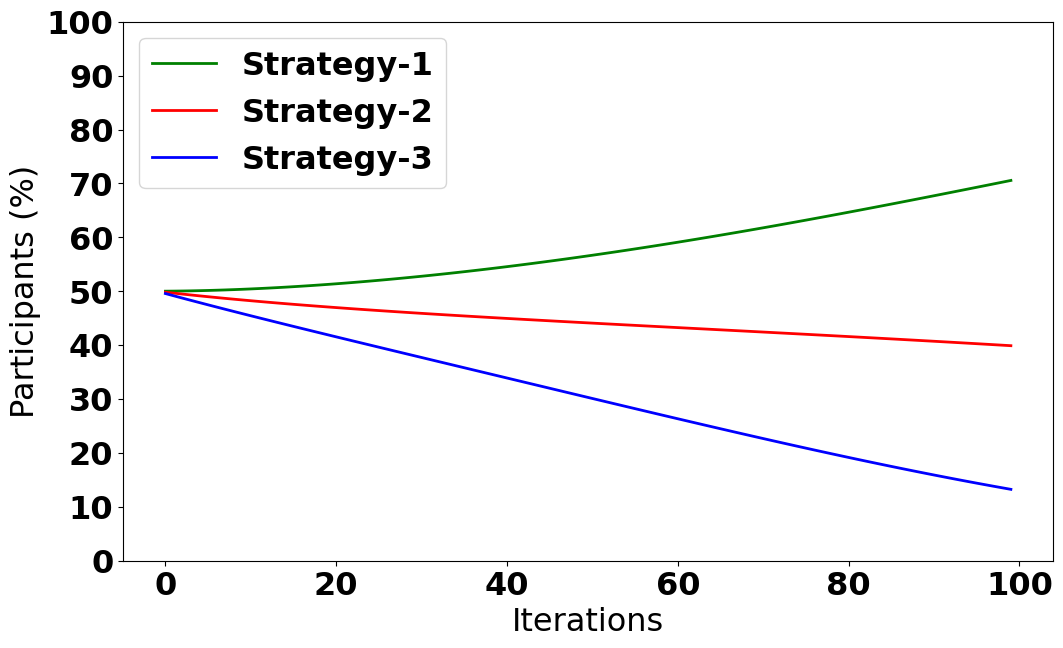
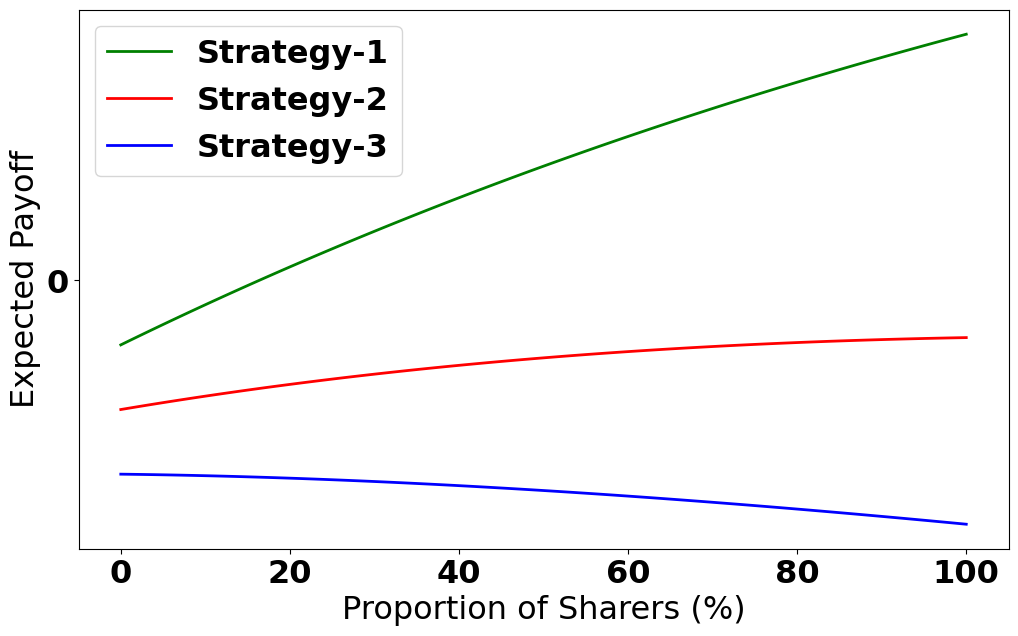
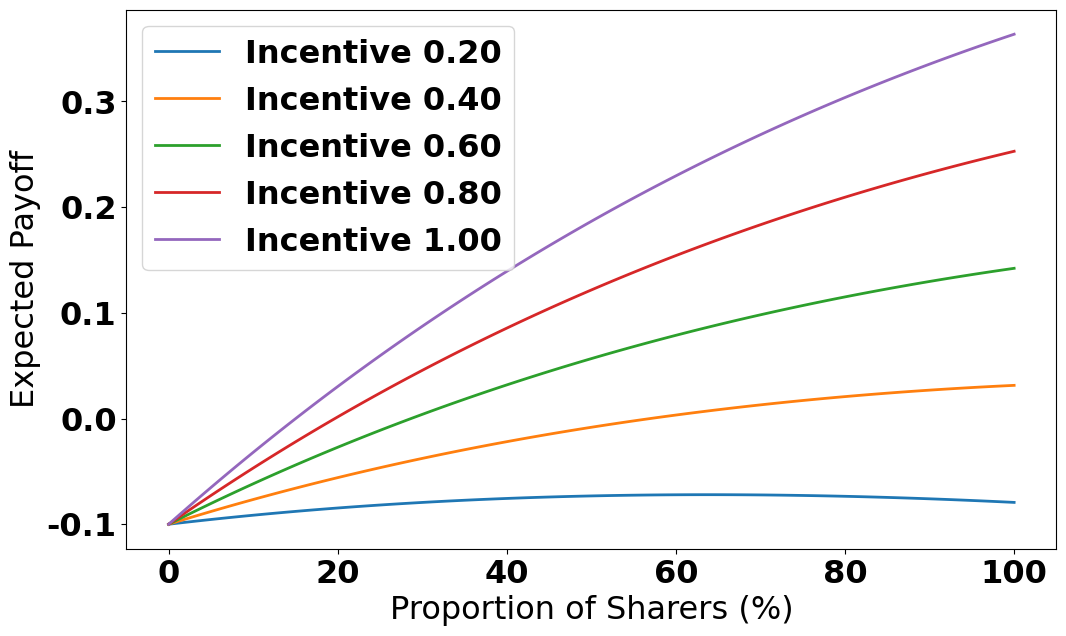
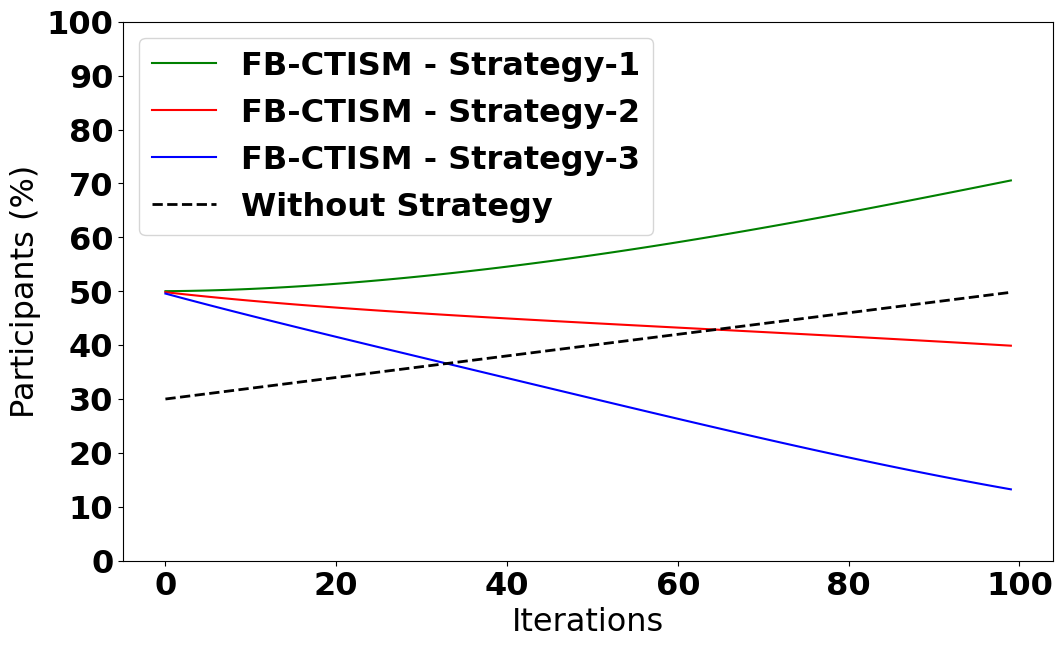
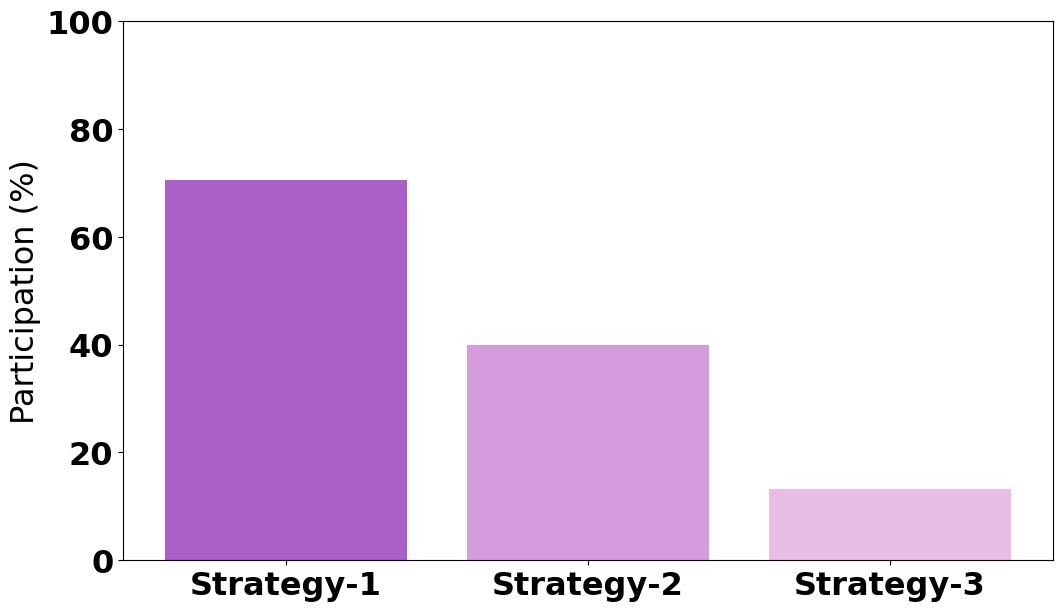

Generate these figures, in order, with matplotlib:
import numpy as np
import matplotlib.pyplot as plt

# Plot settings
plt.rcParams['font.family'] = 'Times New Roman'
plt.rcParams['font.weight'] = 'bold'
plt.rcParams['font.size'] = 23

# Simulation parameters
T = 100  # Number of iterations
N = 100  # Population size

# Define strategies with fixed parameters
params = {
    "Strategy-1": {"gamma": 0.8, "theta": 0.3, "omega": 0.5, "mu": 0.1, "r": 0.9, "U": 1.2, "k": 0.4, "color": "green"},
    "Strategy-2": {"gamma": 0.4, "theta": 0.5, "omega": 0.7, "mu": 0.2, "r": 0.8, "U": 1.0, "k": 0.3, "color": "red"},
    "Strategy-3": {"gamma": 0.2, "theta": 0.6, "omega": 0.9, "mu": 0.3, "r": 0.7, "U": 0.8, "k": 0.2, "color": "blue"}
}

def calculate_payoff(share_ratio, gamma, theta, omega, mu, r, U, k):
    benefit = gamma * U * (1 - np.exp(-share_ratio * omega))
    cost = theta * share_ratio + mu * (1 - share_ratio)
    incentive_factor = r * np.log(1 + k * share_ratio)
    return benefit - cost + incentive_factor

histories = {}

def dynamic_adjustment(t, initial_value, max_value, min_value):
    return min_value + (max_value - min_value) * np.exp(-0.03 * t)  # Exponential decay for stability

for strategy, param in params.items():
    gamma, theta, omega, mu, r, U, k = param["gamma"], param["theta"], param["omega"], param["mu"], param["r"], param["U"], param["k"]
    share_ratio = 0.5
    history = []
    
    for t in range(T):
        dynamic_theta = dynamic_adjustment(t, theta, max_value=0.7, min_value=0.2)
        dynamic_gamma = dynamic_adjustment(t, gamma, max_value=0.9, min_value=0.3)
        
        payoff_sharing = calculate_payoff(share_ratio, dynamic_gamma, dynamic_theta, omega, mu, r, U, k)
        payoff_non_sharing = 0
        avg_payoff = share_ratio * payoff_sharing + (1 - share_ratio) * payoff_non_sharing
        share_ratio += 0.1 * share_ratio * (payoff_sharing - avg_payoff)
        share_ratio = max(0, min(1, share_ratio))
        
        history.append(share_ratio * 100)  # Convert proportion to percentage
    
    histories[strategy] = history

# Plot proportion of sharing members
plt.figure(figsize=(12, 7))
for strategy, param in params.items():
    plt.plot(histories[strategy], label=strategy, color=param["color"], linewidth=2)

plt.xlabel("Iterations")
plt.ylabel("Participants (%)")
plt.yticks(np.arange(0, 101, 10))  # Ensure rounded values from 0 to 100
plt.legend()
# plt.grid()
plt.show()

# Plot expected payoffs vs. sharing proportion
share_ratios = np.linspace(0, 1, 100)
plt.figure(figsize=(12, 7))
for strategy, param in params.items():
    payoffs = [calculate_payoff(sr, param["gamma"], param["theta"], param["omega"], param["mu"], param["r"], param["U"], param["k"]) for sr in share_ratios]
    plt.plot(share_ratios * 100, payoffs, label=strategy, color=param["color"], linewidth=2)

plt.xlabel("Proportion of Sharers (%)")
plt.ylabel("Expected Payoff")
plt.yticks(np.arange(int(min(payoffs)), int(max(payoffs)) + 1, 1))  # Ensure integer y-ticks
plt.legend()
# plt.grid()
plt.show()

# Impact of incentives on payoff
incentive_levels = np.linspace(0.2, 1.0, 5)
plt.figure(figsize=(12, 7))
for inc in incentive_levels:
    payoffs = [calculate_payoff(sr, inc, 0.4, 0.7, 0.1, 0.8, 1.1, 0.3) for sr in share_ratios]
    plt.plot(share_ratios * 100, payoffs, label=f"Incentive {inc:.2f}", linewidth=2)

plt.xlabel("Proportion of Sharers (%)")
plt.ylabel("Expected Payoff")
# plt.yticks(np.arange(int(min(payoffs)), int(max(payoffs)) + 1, 1))  # Ensure integer y-ticks
plt.legend()
# plt.grid()
plt.show()

# Comparative Evaluation of FB-CTISM vs. Traditional Methods
plt.figure(figsize=(12, 7))
for strategy, param in params.items():
    plt.plot(histories[strategy], label=f"FB-CTISM - {strategy}", color=param["color"])

traditional_strategy = [30 + 0.2*t for t in range(T)]  # Simulating traditional method
plt.plot(traditional_strategy, label="Without Strategy", color='black',linestyle='dashed', linewidth=2)

plt.xlabel("Iterations")
plt.ylabel("Participants (%)")
plt.yticks(np.arange(0, 101, 10))  # Ensure rounded values from 0 to 100
plt.legend()
# plt.grid()
plt.show()

colors=["#AA60C8","#D69ADE","#EABDE6"]
# Comparison graph: Participation percentage per strategy
plt.figure(figsize=(12, 7))
final_participation = [histories[strategy][-1] for strategy in params.keys()]  # Get final participation values
strategies = list(params.keys())

plt.bar(strategies, final_participation, color=colors)

# plt.xlabel("Strategies")
plt.ylabel("Participation (%)")
plt.ylim(0, 100)
# plt.title("Final Participation Rate Comparison")
# plt.grid(axis='y', linestyle='--', alpha=0.7)
plt.show()



# Trust Evaluation using AI-driven Anomaly Detection (Placeholder for Deep Learning Integration)
# Future Work: Implement hybrid anomaly detection with Autoencoders + LSTMs for threat intelligence validation
print("Future Work: AI-driven anomaly detection integration to improve trust and participation.")
print("\nFinal Participation Results:")
for strategy, participation in zip(strategies, final_participation):
    print(f"{strategy}: {participation:.2f}% participants")